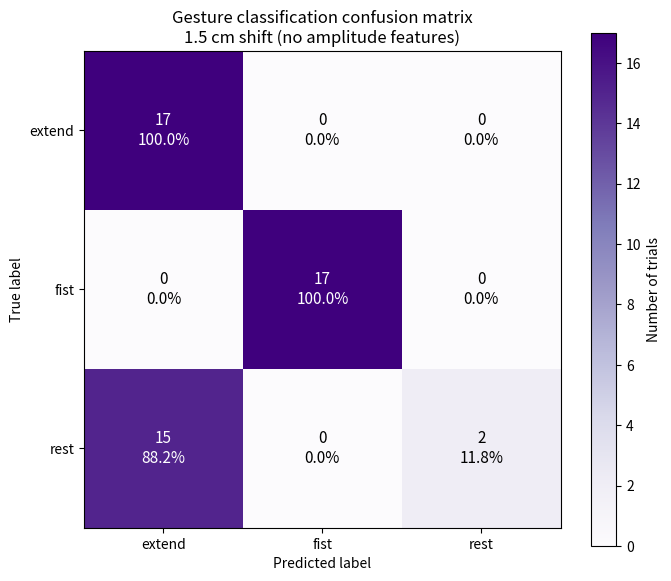

Python code for this plot:
import os
import numpy as np
import matplotlib.pyplot as plt

out_dir = "graphs"
os.makedirs(out_dir, exist_ok=True)

cm = np.array([
    [17, 0, 0],
    [0, 17, 0],
    [15, 0, 2],
], dtype=int)

labels = ["extend", "fist", "rest"]
cm_norm = cm / cm.sum(axis=1, keepdims=True)

fig, ax = plt.subplots(figsize=(7, 6))
im = ax.imshow(cm, cmap="Purples", vmin=0, vmax=int(cm.max()))

ax.set_xticks(range(3))
ax.set_yticks(range(3))
ax.set_xticklabels(labels)
ax.set_yticklabels(labels)
ax.set_xlabel("Predicted label")
ax.set_ylabel("True label")
ax.set_title("Gesture classification confusion matrix\n1.5 cm shift (no amplitude features)")

mx = cm.max()
for i in range(3):
    for j in range(3):
        count = cm[i, j]
        pct = cm_norm[i, j] * 100
        ax.text(
            j, i,
            f"{count}\n{pct:.1f}%",
            ha="center",
            va="center",
            color="white" if count >= mx * 0.5 else "black",
            fontsize=11
        )

cbar = plt.colorbar(im, ax=ax)
cbar.set_label("Number of trials")
cbar.set_ticks(list(range(0, mx + 1, 2)))

plt.tight_layout()
plt.savefig(os.path.join(out_dir, "confusion_matrix_15cm_baseline_noamp.png"), dpi=300)
plt.close()

print("Saved 15cm baseline noamp heatmap.")
